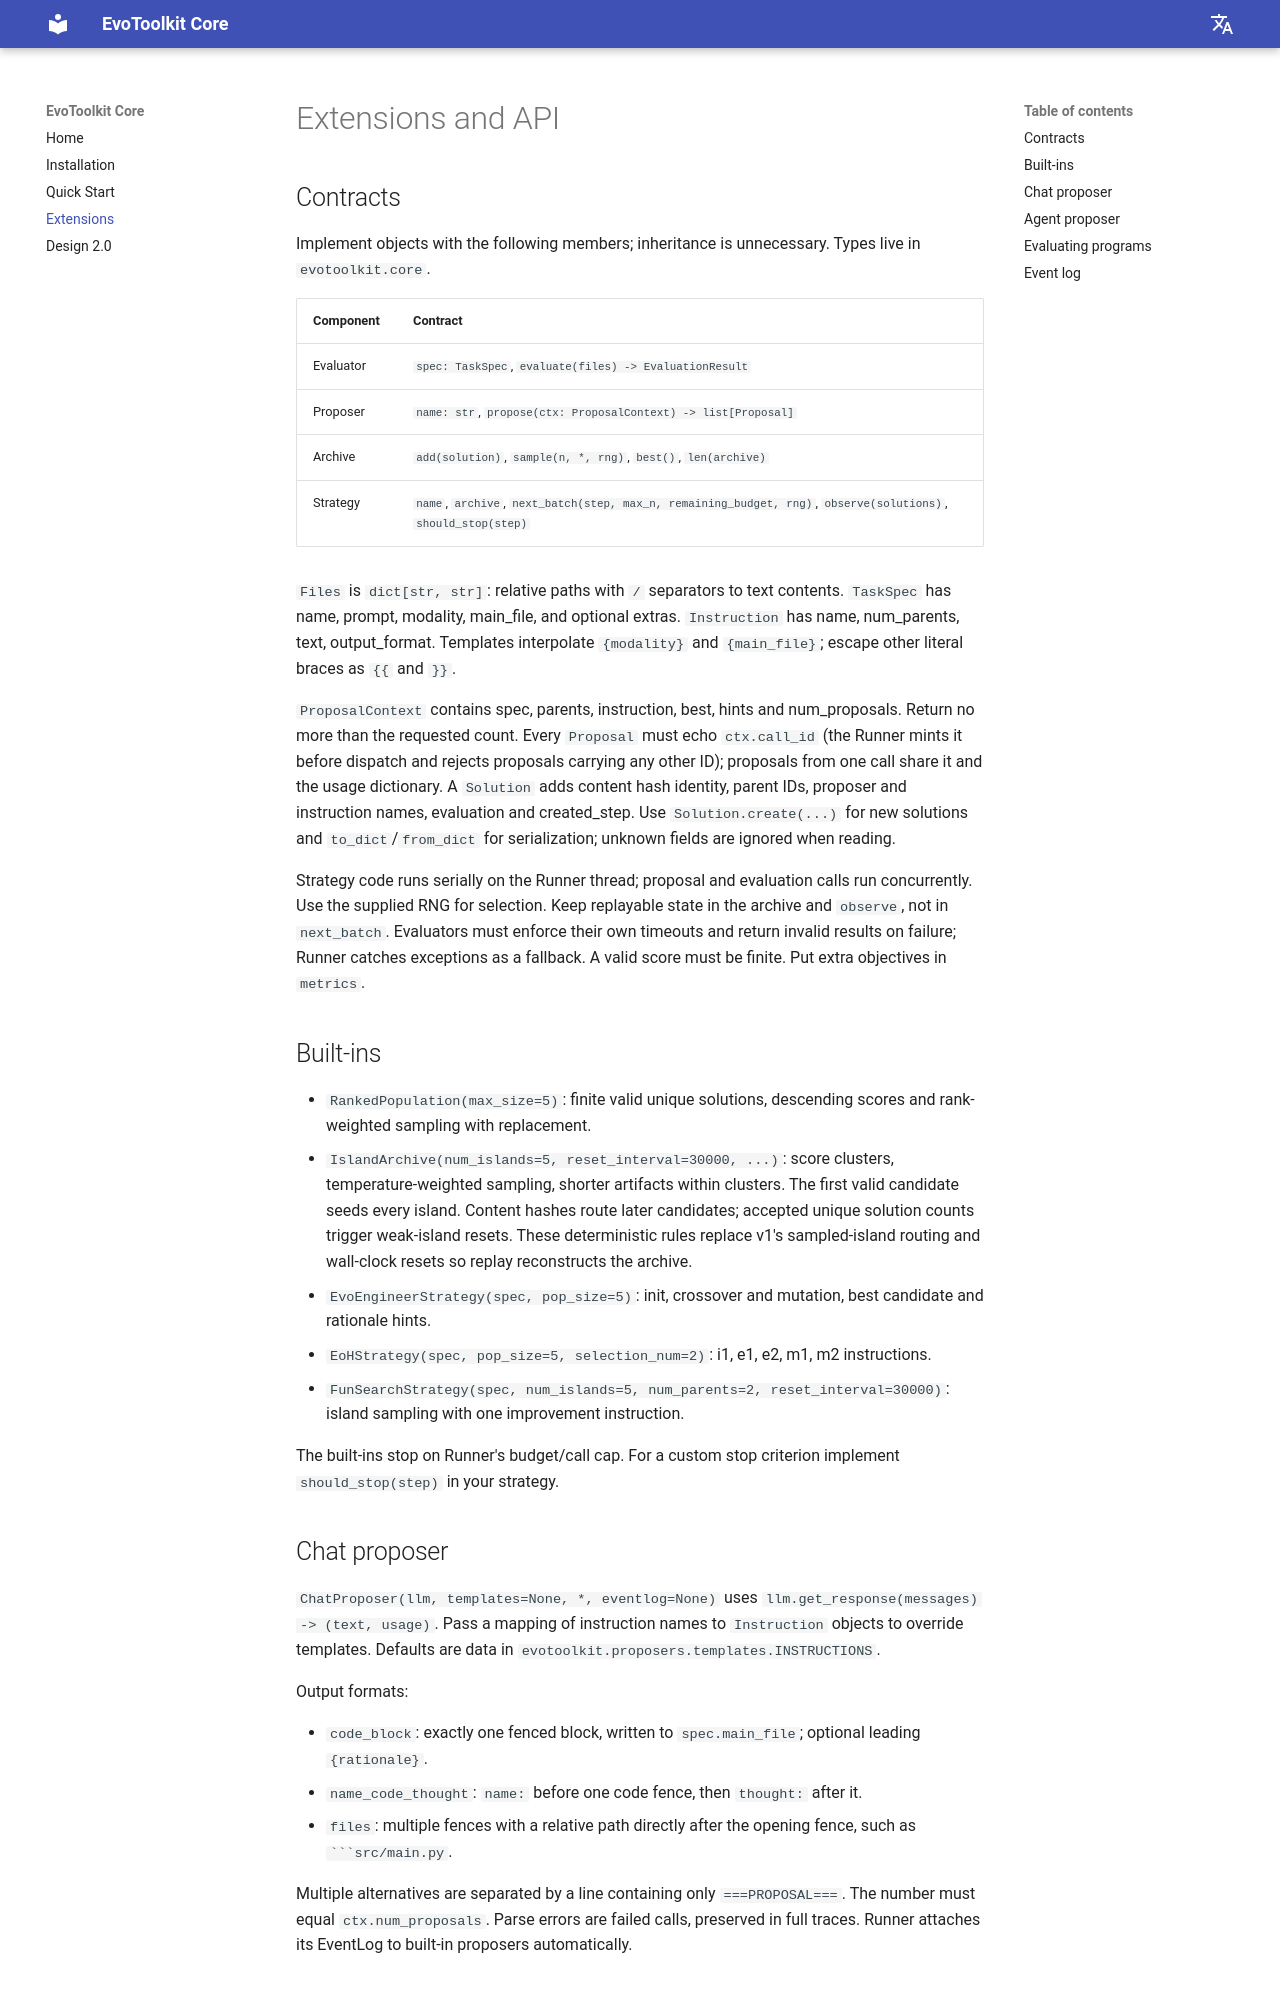

repository: pgg3/evotoolkit · page: extensions/index.html · generator: mkdocs

# Extensions and API

## Contracts

Implement objects with the following members; inheritance is unnecessary. Types live in `evotoolkit.core`.

| Component | Contract |
|---|---|
| Evaluator | `spec: TaskSpec`, `evaluate(files) -> EvaluationResult` |
| Proposer | `name: str`, `propose(ctx: ProposalContext) -> list[Proposal]` |
| Archive | `add(solution)`, `sample(n, *, rng)`, `best()`, `len(archive)` |
| Strategy | `name`, `archive`, `next_batch(step, max_n, remaining_budget, rng)`, `observe(solutions)`, `should_stop(step)` |

`Files` is `dict[str, str]`: relative paths with `/` separators to text contents. `TaskSpec` has name, prompt, modality, main_file, and optional extras. `Instruction` has name, num_parents, text, output_format. Templates interpolate `{modality}` and `{main_file}`; escape other literal braces as `{{` and `}}`.

`ProposalContext` contains spec, parents, instruction, best, hints and num_proposals. Return no more than the requested count. Every `Proposal` must echo `ctx.call_id` (the Runner mints it before dispatch and rejects proposals carrying any other ID); proposals from one call share it and the usage dictionary. A `Solution` adds content hash identity, parent IDs, proposer and instruction names, evaluation and created_step. Use `Solution.create(...)` for new solutions and `to_dict`/`from_dict` for serialization; unknown fields are ignored when reading.

Strategy code runs serially on the Runner thread; proposal and evaluation calls run concurrently. Use the supplied RNG for selection. Keep replayable state in the archive and `observe`, not in `next_batch`. Evaluators must enforce their own timeouts and return invalid results on failure; Runner catches exceptions as a fallback. A valid score must be finite. Put extra objectives in `metrics`.

## Built-ins

- `RankedPopulation(max_size=5)`: finite valid unique solutions, descending scores and rank-weighted sampling with replacement.
- `IslandArchive(num_islands=5, reset_interval=30000, ...)`: score clusters, temperature-weighted sampling, shorter artifacts within clusters. The first valid candidate seeds every island. Content hashes route later candidates; accepted unique solution counts trigger weak-island resets. These deterministic rules replace v1's sampled-island routing and wall-clock resets so replay reconstructs the archive.
- `EvoEngineerStrategy(spec, pop_size=5)`: init, crossover and mutation, best candidate and rationale hints.
- `EoHStrategy(spec, pop_size=5, selection_num=2)`: i1, e1, e2, m1, m2 instructions.
- `FunSearchStrategy(spec, num_islands=5, num_parents=2, reset_interval=30000)`: island sampling with one improvement instruction.

The built-ins stop on Runner's budget/call cap. For a custom stop criterion implement `should_stop(step)` in your strategy.

## Chat proposer

`ChatProposer(llm, templates=None, *, eventlog=None)` uses `llm.get_response(messages) -> (text, usage)`. Pass a mapping of instruction names to `Instruction` objects to override templates. Defaults are data in `evotoolkit.proposers.templates.INSTRUCTIONS`.

Output formats:

- `code_block`: exactly one fenced block, written to `spec.main_file`; optional leading `{rationale}`.
- `name_code_thought`: `name:` before one code fence, then `thought:` after it.
- `files`: multiple fences with a relative path directly after the opening fence, such as ` ```src/main.py `.

Multiple alternatives are separated by a line containing only `===PROPOSAL===`. The number must equal `ctx.num_proposals`. Parse errors are failed calls, preserved in full traces. Runner attaches its EventLog to built-in proposers automatically.
